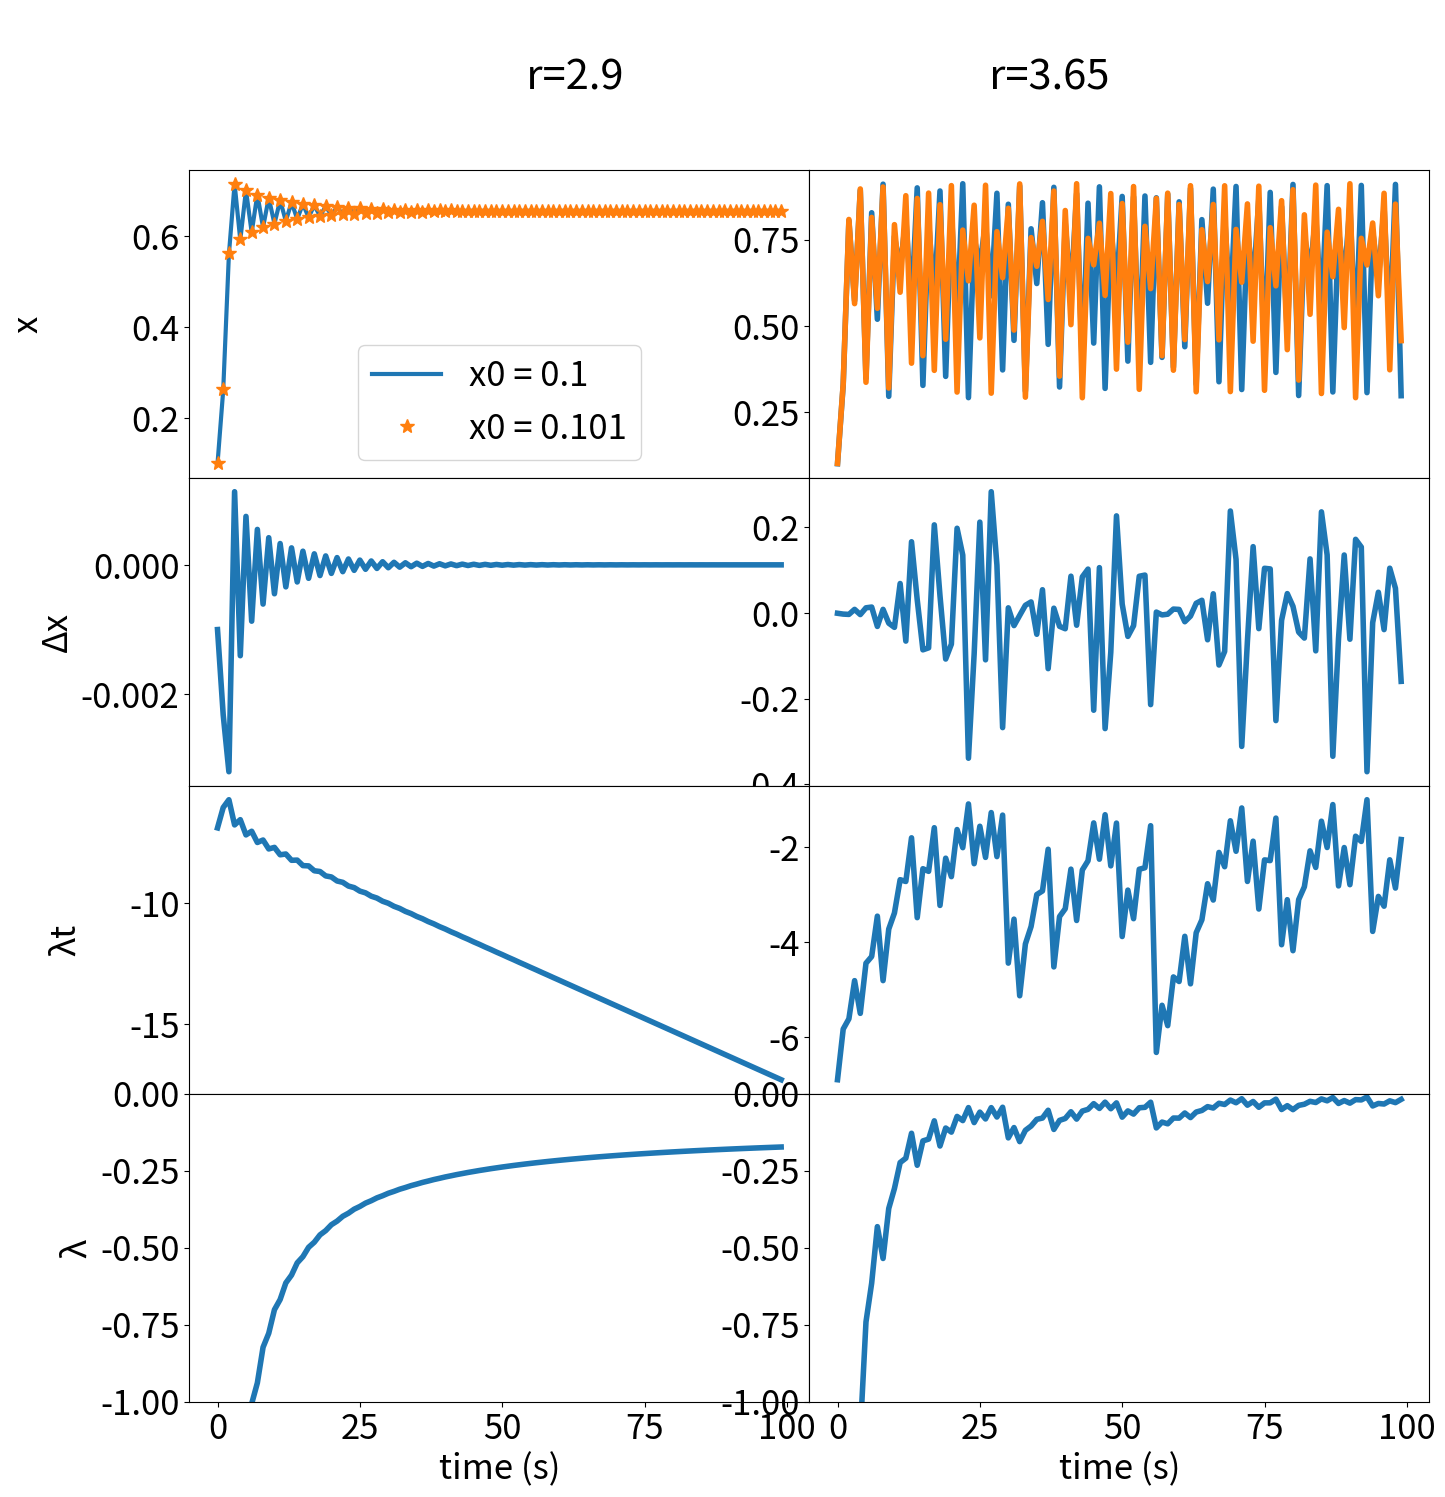

Here is the Python script that generated this plot:
# import libraries
import numpy
import numpy as np
import matplotlib.pyplot as plt
from math import log as log

# Variables
N = 100  # Number of steps

X_1_29 = np.zeros(N)
X_1_365 = np.zeros(N)
X_2_29 = np.zeros(N)
X_2_365 = np.zeros(N)

x_0_1 = 0.1
x_0_2 = 0.101


# The equation function

def Logistic(X, x_0, r):
    size = X.shape[0]

    for n in range(size):
        if n == 0:
            X[n] = x_0
        elif n == (size - 1):
            continue
        X[n + 1] = r * X[n] * (1 - X[n])


# recieving data

# for r = 2.9
Logistic(X_1_29, x_0_1, 2.9)
Logistic(X_2_29, x_0_2, 2.9)

# for r = 3.65
Logistic(X_1_365, x_0_1, 3.65)
Logistic(X_2_365, x_0_2, 3.65)

# delta(x)
delta_X_29 = X_1_29 - X_2_29
delta_X_365 = X_1_365 - X_2_365

# lieponof exponent
Li_29 = numpy.log(numpy.absolute(delta_X_29))
Li_365 = numpy.log(numpy.absolute(delta_X_365))

lambda_29 = Li_29 / (np.arange(N) + 1)
lambda_365 = Li_365 / (np.arange(N) + 1)

# Plotting the data
fig = plt.figure()
fig.set_size_inches(16, 16)
plt.rcParams['font.size'] = '25'
plt.rcParams['lines.linewidth'] = 4

gs = fig.add_gridspec(4, 2, hspace=0, wspace=0)
(ax1, ax2), (ax3, ax4), (ax5, ax6), (ax7, ax8) = gs.subplots(sharex='col')
fig.suptitle('\n      r=2.9                                       r=3.65')

ax1.plot(X_1_29, linewidth=3)
ax1.plot(X_2_29, "*", ms=10)
ax1.set(ylabel='x\n\n')
ax1.legend(['x0 = 0.1', 'x0 = 0.101'], loc='lower center')

ax2.plot(X_1_365)
ax2.plot(X_2_365)
ax3.set(ylabel='Δx')

ax3.plot(delta_X_29)

ax4.plot(delta_X_365)

ax5.plot(Li_29)
ax5.set(ylabel='λt\n')
ax6.plot(Li_365)

ax7.plot(lambda_29)
ax7.set(ylabel='λ')
ax7.set_ylim(-1, 0)
ax7.set(xlabel='time (s)')
ax8.plot(lambda_365)
ax8.set_ylim(-1, 0)
ax8.set(xlabel='time (s)')

plt.show()
